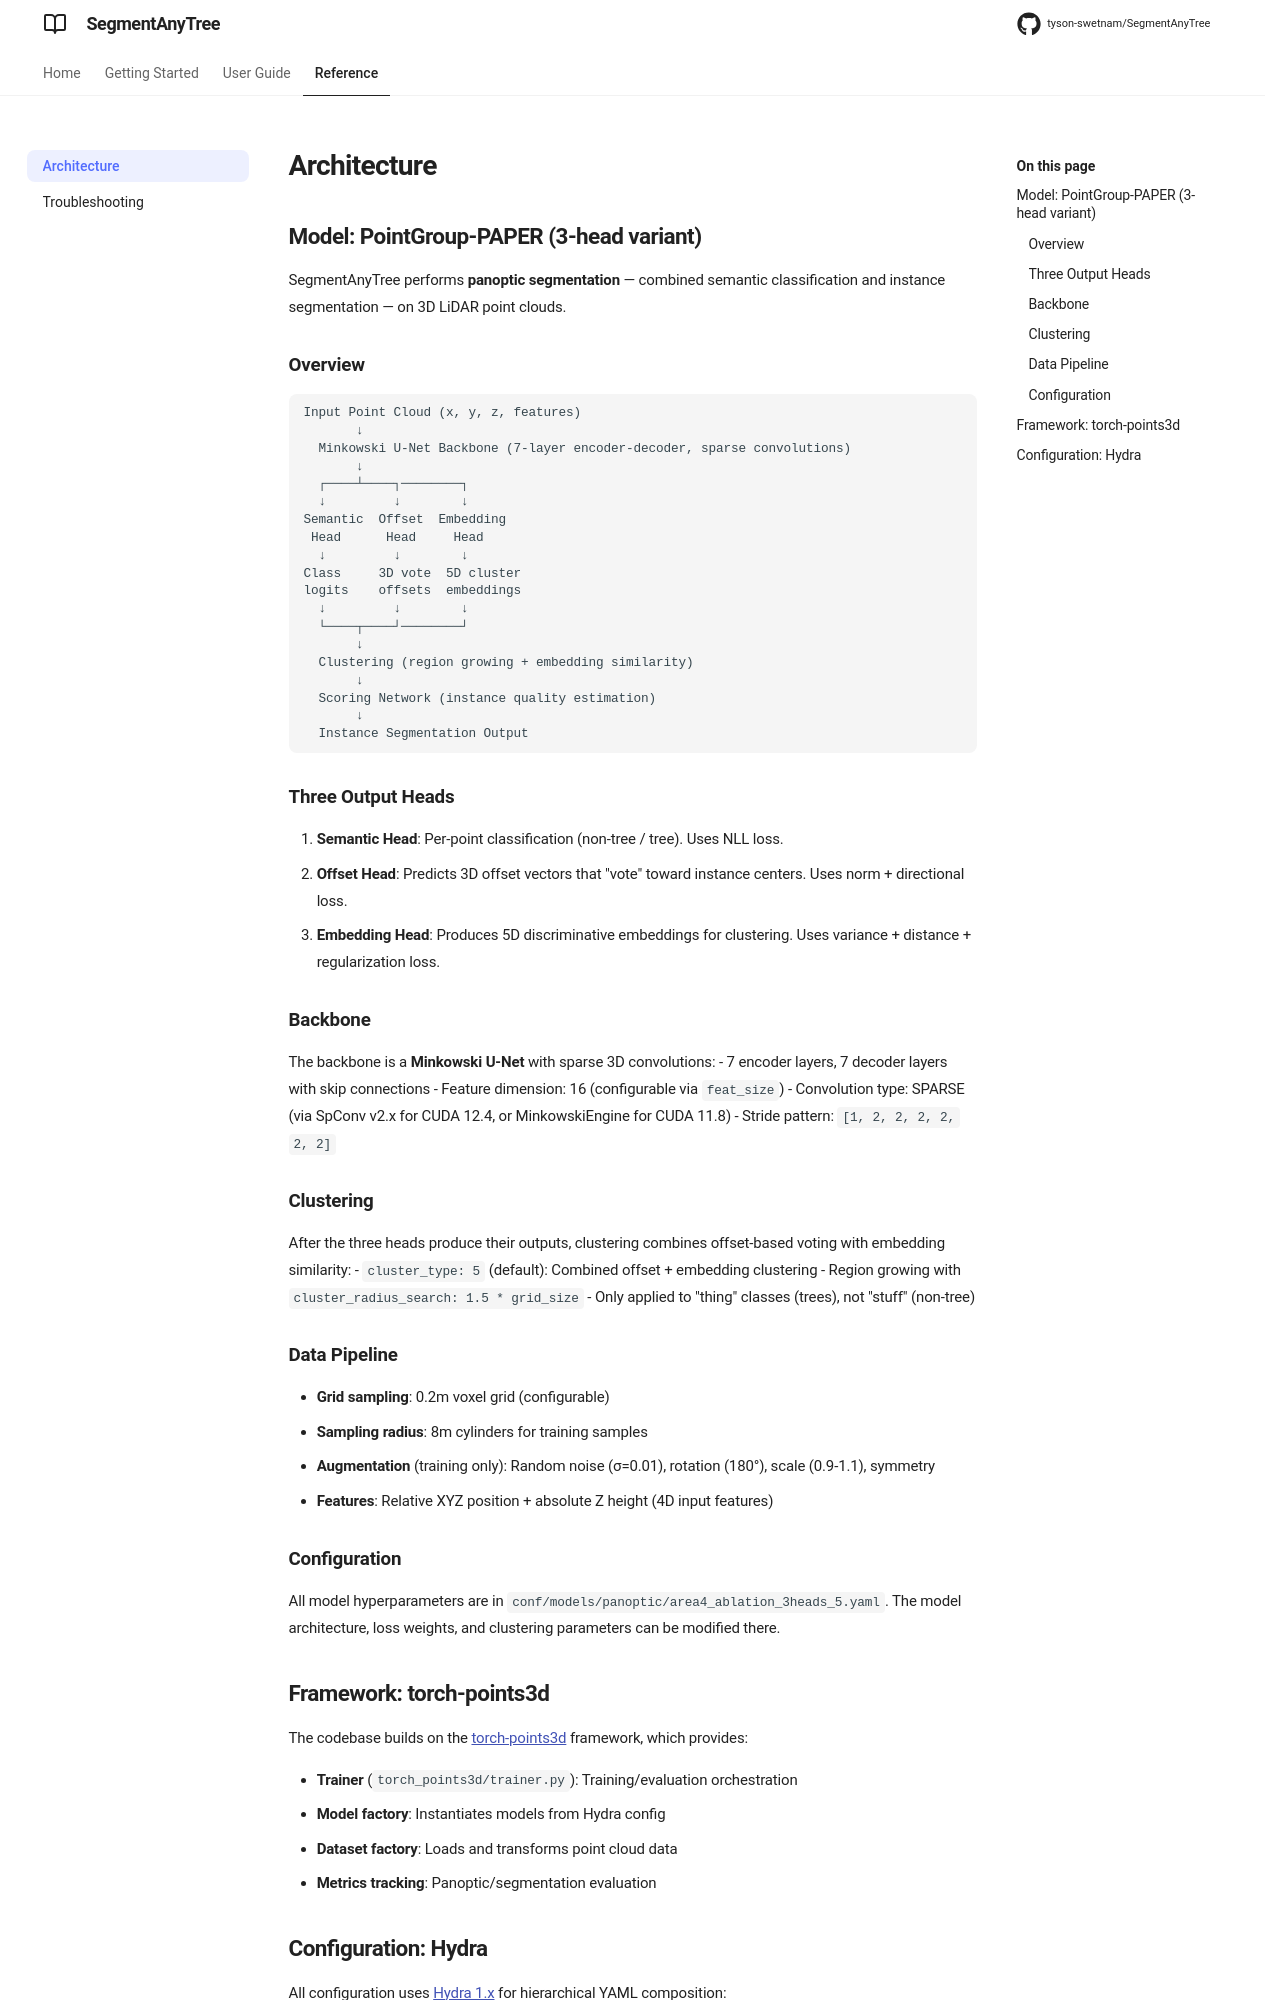

repository: tyson-swetnam/SegmentAnyTree · page: architecture/index.html · generator: mkdocs

# Architecture

## Model: PointGroup-PAPER (3-head variant)

SegmentAnyTree performs **panoptic segmentation** — combined semantic classification and instance segmentation — on 3D LiDAR point clouds.

### Overview

```
Input Point Cloud (x, y, z, features)
       ↓
  Minkowski U-Net Backbone (7-layer encoder-decoder, sparse convolutions)
       ↓
  ┌────┴────┐────────┐
  ↓         ↓        ↓
Semantic  Offset  Embedding
 Head      Head     Head
  ↓         ↓        ↓
Class     3D vote  5D cluster
logits    offsets  embeddings
  ↓         ↓        ↓
  └────┬────┘────────┘
       ↓
  Clustering (region growing + embedding similarity)
       ↓
  Scoring Network (instance quality estimation)
       ↓
  Instance Segmentation Output
```

### Three Output Heads

1. **Semantic Head**: Per-point classification (non-tree / tree). Uses NLL loss.
2. **Offset Head**: Predicts 3D offset vectors that "vote" toward instance centers. Uses norm + directional loss.
3. **Embedding Head**: Produces 5D discriminative embeddings for clustering. Uses variance + distance + regularization loss.

### Backbone

The backbone is a **Minkowski U-Net** with sparse 3D convolutions:
- 7 encoder layers, 7 decoder layers with skip connections
- Feature dimension: 16 (configurable via `feat_size`)
- Convolution type: SPARSE (via SpConv v2.x for CUDA 12.4, or MinkowskiEngine for CUDA 11.8)
- Stride pattern: `[1, 2, 2, 2, 2, 2, 2]`

### Clustering

After the three heads produce their outputs, clustering combines offset-based voting with embedding similarity:
- `cluster_type: 5` (default): Combined offset + embedding clustering
- Region growing with `cluster_radius_search: 1.5 * grid_size`
- Only applied to "thing" classes (trees), not "stuff" (non-tree)

### Data Pipeline

- **Grid sampling**: 0.2m voxel grid (configurable)
- **Sampling radius**: 8m cylinders for training samples
- **Augmentation** (training only): Random noise (σ=0.01), rotation (180°), scale (0.9-1.1), symmetry
- **Features**: Relative XYZ position + absolute Z height (4D input features)

### Configuration

All model hyperparameters are in `conf/models/panoptic/area4_ablation_3heads_5.yaml`. The model architecture, loss weights, and clustering parameters can be modified there.

## Framework: torch-points3d

The codebase builds on the [torch-points3d](https://github.com/torch-points3d/torch-points3d) framework, which provides:

- **Trainer** (`torch_points3d/trainer.py`): Training/evaluation orchestration
- **Model factory**: Instantiates models from Hydra config
- **Dataset factory**: Loads and transforms point cloud data
- **Metrics tracking**: Panoptic/segmentation evaluation
